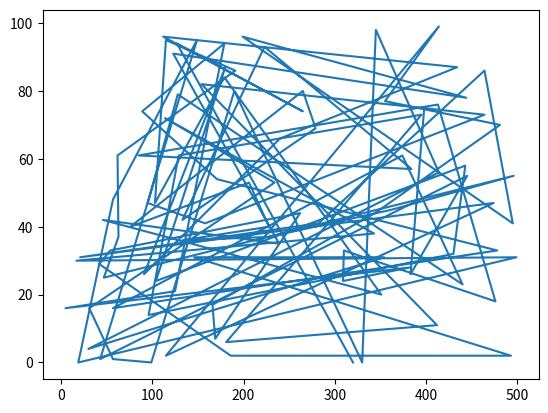

Python code for this plot:
import math 
import matplotlib.pyplot as plt
import numpy as np

X = np.random.randint(500,size =100)
Y = np.random.randint(100,size =100)

plt.plot(X,Y)